The GitHub repository itsavinash280/3rd-year-minor-project contains a labelled image folder "benchmark_dataset" with 10 categories: corn common rust, corn healthy, corn northern leaf blight, potato early blight, potato healthy, potato late blight, rice brown spot, tomato early blight, tomato healthy, tomato late blight. Examples follow, each with its label.

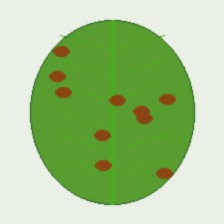
Label: rice brown spot

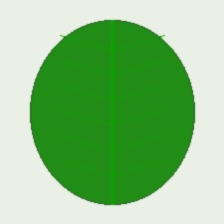
Label: tomato healthy

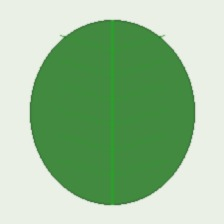
Label: potato healthy

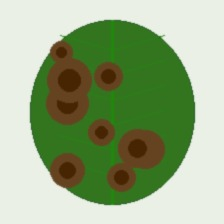
Label: tomato early blight

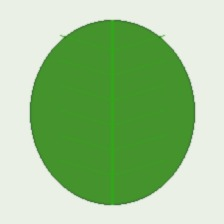
Label: corn healthy

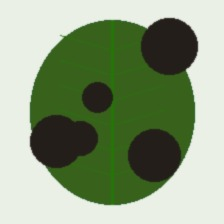
Label: potato late blight
